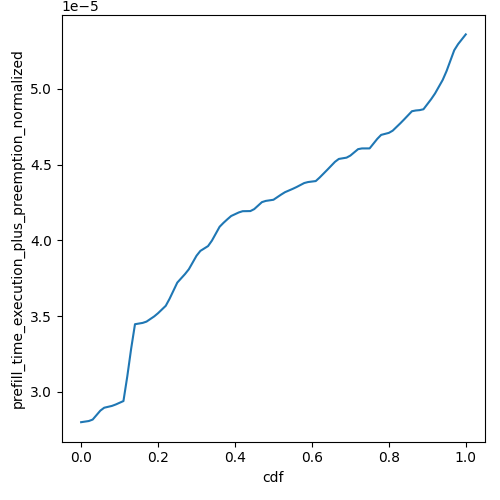

The file beside this chart, header and first rows:
cdf, prefill_time_execution_plus_preemption_n…
0.0, 2.800579454995308e-05
0.01, 2.8044566375222303e-05
0.02, 2.8083338200491523e-05
0.03, 2.817915005613026e-05
0.04, 2.84746020180623e-05
0.05, 2.877005397999434e-05
0.06, 2.8960616582568084e-05
0.07, 2.9020067485943957e-05
0.08, 2.907951838931983e-05
0.09, 2.917475239476956e-05
0.1, 2.928787795125622e-05
0.11, 2.940100350774288e-05
0.12, 3.103076498634233e-05
0.13, 3.2850105955205885e-05
0.14, 3.447211190417872e-05
0.15, 3.4515437694025816e-05
0.16, 3.4558763483872915e-05
0.17, 3.464488138989693e-05
0.18, 3.481658352827478e-05
0.19, 3.498828566665263e-05
0.2, 3.519993187008979e-05
0.21, 3.544353332557439e-05
0.22, 3.568713478105899e-05
0.23, 3.6154858986170286e-05
0.24, 3.668661826260349e-05
0.25, 3.721837753903669e-05
0.26, 3.749950602280087e-05
0.27, 3.778063450656505e-05
0.28, 3.809858708321579e-05
0.29, 3.854542398496948e-05
0.3, 3.8992260886723176e-05
0.31, 3.931126733734679e-05
0.32, 3.94704857240578e-05
0.33, 3.9629704110768804e-05
0.34, 3.9987725263929095e-05
0.35, 4.044514780031403e-05
0.36, 4.0902570336698966e-05
0.37, 4.116043803568004e-05
0.38, 4.139336137998563e-05
0.39, 4.161357682847055e-05
0.4, 4.173212911039014e-05
0.41, 4.1850681392309724e-05
0.42, 4.193108209096228e-05
0.43, 4.193517962308078e-05
0.44, 4.193927715519928e-05
0.45, 4.2068938489617214e-05
0.46, 4.229905086587469e-05
0.47, 4.252916324213217e-05
0.48, 4.260993994968279e-05
0.49, 4.264804932331717e-05
0.5, 4.268615869695154e-05
0.51, 4.2857118124424155e-05
0.52, 4.302807755189677e-05
0.53, 4.3185418134850434e-05
0.54, 4.329509276198777e-05
0.55, 4.340476738912511e-05
0.56, 4.3524582098135e-05
0.57, 4.3657071909485574e-05
0.58, 4.378956172083615e-05
0.59, 4.3855287049385e-05
... 41 more rows
